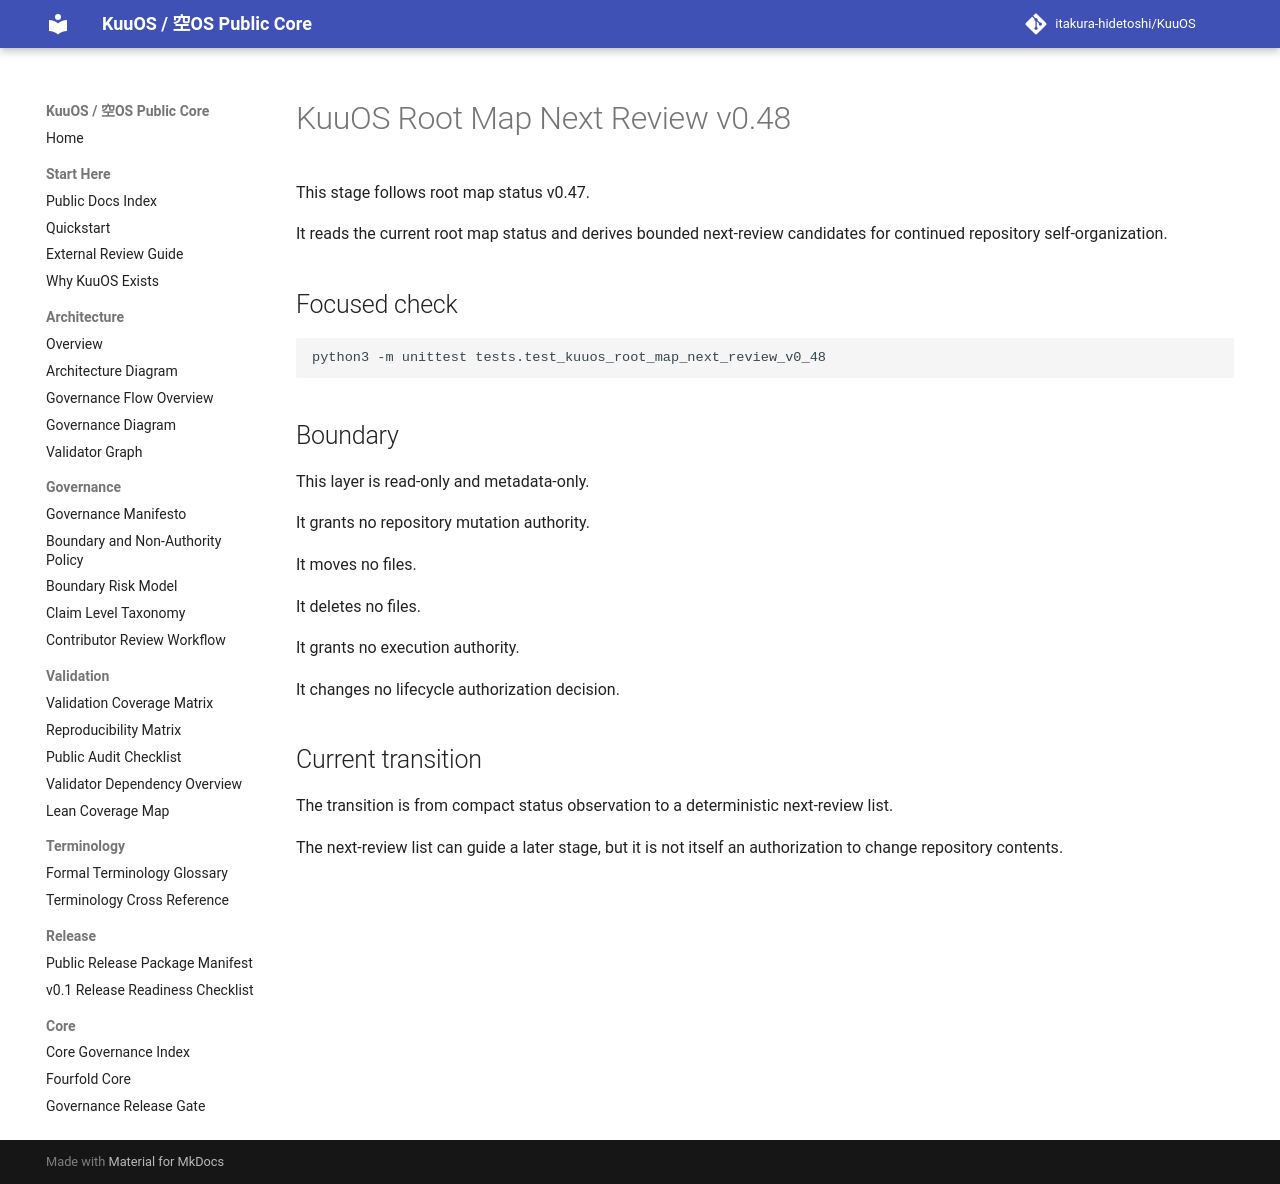

repository: itakura-hidetoshi/KuuOS · page: root_map_next_review_v0_48/index.html · generator: mkdocs

# KuuOS Root Map Next Review v0.48

This stage follows root map status v0.47.

It reads the current root map status and derives bounded next-review candidates for continued repository self-organization.

## Focused check

```bash
python3 -m unittest tests.test_kuuos_root_map_next_review_v0_48
```

## Boundary

This layer is read-only and metadata-only.

It grants no repository mutation authority.

It moves no files.

It deletes no files.

It grants no execution authority.

It changes no lifecycle authorization decision.

## Current transition

The transition is from compact status observation to a deterministic next-review list.

The next-review list can guide a later stage, but it is not itself an authorization to change repository contents.
